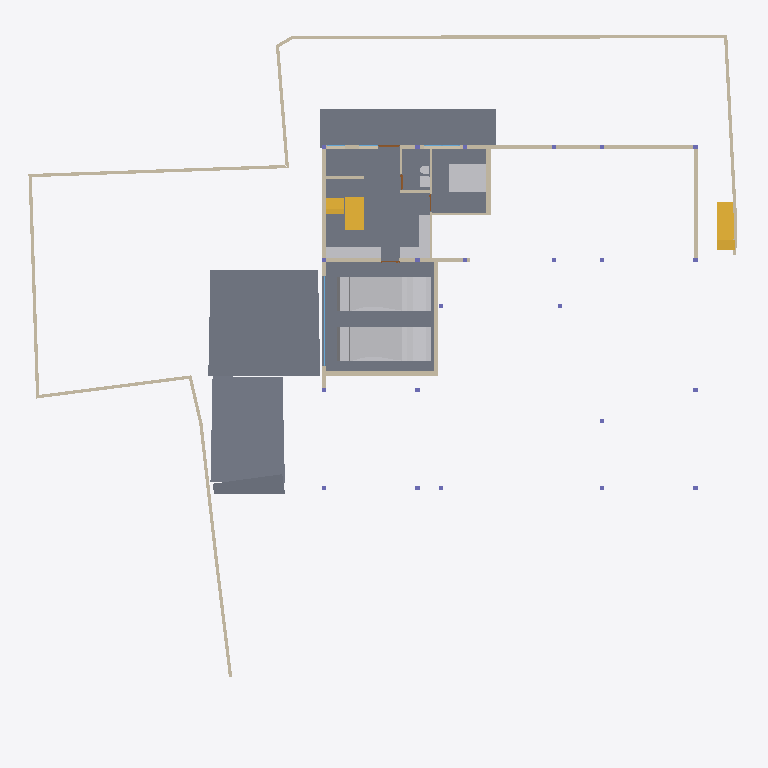
Plan cut of the same IFC building model at storey 'CELLAR' (level -2.55 m, cut at -1.15 m), seen from above with north up, elements coloured by IFC class: 24 walls (beige), 8 other elements (light grey), 6 slabs (grey), 3 stair flights (yellow), 2 windows (light blue), 2 doors (brown). Cut surfaces are drawn darker.
Extent 39.1 m × 38.4 m × 7.7 m (x, y, z). Storeys (5): CELLAR at -2.55 m; GROUND  at 0.00 m; GROUND FLOOR at 0.45 m; GF Lintel at 3.15 m; FIRST FLOOR at 3.65 m. Elements (283): 58 IfcWall, 52 IfcBeam, 39 IfcWindow, 26 IfcSlab, 24 IfcFurniture, 23 IfcColumn, 15 IfcDoor, 15 IfcSanitaryTerminal, 13 IfcFurnishingElement, 6 IfcCovering, 3 IfcElectricAppliance, 3 IfcStairFlight.

HEADER;
FILE_DESCRIPTION(('ViewDefinition [CoordinationView]'),'2;1');
FILE_NAME('Manilal.ifc','2025-02-08T21:51:30+05:30',(),(),'IfcOpenShell 0.8.0','Bonsai 0.8.0','');
FILE_SCHEMA(('IFC4X3'));
ENDSEC;
DATA;
#1480=IFCPROJECT('2TuuvCHJz54PsFPcraEbH$',$,'My Project',$,$,$,$,(#3,#128),#1481);
#3305=IFCSITE('0lpfVeOW52QfroqLYyHNY2',$,'My Site',$,$,#26,$,$,$,$,$,$,$,$);
#22021=IFCSITE('3bEIgyqTrDuwi1cEDDCOva',$,'Site',$,$,#223414,#22354,$,$,$,$,$,$,$);
#3313=IFCBUILDING('0MzaWOaS178x5FMqOflU3C',$,'My Building',$,$,#25,$,$,$,$,$,$);
#2081=IFCBUILDINGSTOREY('09kFoqoxrCvB1_fcEsMZsQ',$,'GROUND FLOOR',$,$,#217,$,$,$,$);
#2986=IFCBUILDINGSTOREY('0zoFHJ9PnFW80M$mIVDQW3',$,'CELLAR',$,$,#14477,$,$,$,$);
#17145=IFCBUILDINGSTOREY('0MckaoTknA3edZMUNhTyAK',$,'FIRST FLOOR',$,$,#17254,$,$,$,$);
#20035=IFCBUILDINGSTOREY('3LpnsPikv4mRTBpfC3WQtx',$,'GROUND ',$,$,#20051,$,$,$,$);
#23582=IFCBUILDINGSTOREY('0DtUgpQ1b6nBmkLmvc_ehu',$,'GF Lintel',$,$,#23767,$,$,$,$);
#15655=IFCSLAB('3aSar1Jj9DLfSAmIm2knx1',$,'Slab',$,$,#16119,#15669,$,$);
#29381=IFCSLAB('30Y2A3Waj1_g7GRY9nwvu4',$,'Slab',$,$,#45978,#29392,$,$);
#29348=IFCSLAB('1A5GJs4GvBjeLaBLjkEViO',$,'Slab',$,$,#235069,#29359,$,$);
#234743=IFCSLAB('3oqjVkrxP2kO8hyL_1bqut',$,'Slab',$,$,#235134,#234764,$,$);
#19398=IFCVEHICLE('0rzGDxo0H1CRYsT$ARQpVS',$,'Vehicle',$,$,#245789,#19411,$,$);
#93186=IFCVEHICLE('09kCGSf$LDBwv0agp2PRhM',$,'Vehicle',$,$,#245794,#93199,$,$);
#229124=IFCWALL('3MfSYaOiTA4AjSKpPvRhyi',$,'Wall',$,$,#235129,#229135,$,$);
#170412=IFCWALL('02QSUeXF96zws6rSEwOtxB',$,'Wall',$,$,#170548,#170423,$,$);
#29284=IFCSLAB('3iSMNRhjn6RxAf9MsQotHf',$,'Slab',$,$,#235074,#29295,$,$);
#171459=IFCFURNITURE('2eCSdMrzH5F8FKRq_Kat7X',$,'Furniture',$,$,#326586,#171491,$,$);
#28186=IFCWALL('2UlyJbGOL47vem9W3W5T7b',$,'Wall',$,$,#214889,#28197,$,$);
#234006=IFCSTAIRFLIGHT('3wcH7UBK18dABbNeCZZCJb',$,'StairFlight',$,$,#235119,#234019,$,11,10,0.180000001733953,0.150000005960464,.STRAIGHT.);
#214630=IFCWALL('1v3BeDslv3W8LfR3WiqTEd',$,'Wall',$,$,#214830,#214641,$,$);
#31084=IFCSLAB('2mJ_WBIbT6SAfJpED8Xgcm',$,'Slab',$,$,#326591,#31095,$,$);
#191416=IFCSTAIRFLIGHT('386RaYCYXCw8KqI7mwrwdm',$,'StairFlight.001',$,$,#316444,#191445,$,6,5,0.186666667461395,0.25,.STRAIGHT.);
#26216=IFCWALL('0OsEPs_bHDiuVXt9yc07Ua',$,'Wall',$,$,#229691,#26227,$,$);
#323032=IFCFURNITURE('22FL70C_91$9Siy4CzgYVV',$,'Furniture',$,$,#323068,#323043,$,$);
#14894=IFCWALL('3LM7Pm6Iv8$Bf3kD16vEYX',$,'Wall',$,$,#277686,#14905,$,$);
#27353=IFCWALL('2Y2Bm57Cb8Exxz7st0aRUc',$,'Wall',$,$,#214921,#27364,$,$);
#30905=IFCWALL('0J9S4Srlb1MOsgNvH90_Ni',$,'Wall',$,$,#277657,#30916,$,$);
#14810=IFCWALL('1YbjuILpv4AxLe7Ucp54z8',$,'Wall',$,$,#245122,#14821,$,$);
#186191=IFCWALL('1Esm3AND1CI8J4fqgYsqen',$,'Wall',$,$,#186360,#186202,$,$);
#29467=IFCWALL('2U66_ERPrD$A$2PTOc1bPA',$,'Wall',$,$,#271329,#29478,$,$);
#27060=IFCWALL('10l$0x7lzBbBMMGF1qxI0s',$,'Wall',$,$,#27511,#27071,$,$);
#26619=IFCWALL('0FMxrmeoPF7x0oR7G9$aVh',$,'Wall',$,$,#27506,#26630,$,$);
#28224=IFCWALL('10RvTK_K97Xg3Zon6pJwxP',$,'Wall',$,$,#229504,#28235,$,$);
#319577=IFCFURNITURE('0fdrhMOd5CYABI21svJpWT',$,'Furniture',$,$,#323006,#319588,$,$);
#175542=IFCFURNITURE('0rkBbNDlLBse4ihW$AUWVP',$,'Furniture',$,$,#319643,#175553,$,$);
#101546=IFCWALL('0Rf_6ET3jB1A$TE_PSB8cB',$,'Wall',$,$,#322961,#101557,$,$);
#51049=IFCSTAIRFLIGHT('0QDG9AXQX0PgjOZTZBSSJQ',$,'StairFlight',$,$,#326777,#51062,$,11,10,0.180000001733953,0.150000005960464,.STRAIGHT.);
#322727=IFCWALL('0NXfgi9BT5$x6dqiz38cKQ',$,'Wall',$,$,#322883,#322738,$,$);
#27098=IFCWALL('2qQNxnpy98iB6JMyhLi2FK',$,'Wall',$,$,#27516,#27109,$,$);
#14729=IFCWALL('2kOOzhf3b4QORblHJUR6b5',$,'Wall',$,$,#271324,#14740,$,$);
#322899=IFCWALL('301zTpBY56QRbhbSgqyTtD',$,'Wall',$,$,#322943,#322910,$,$);
#157672=IFCWALL('0uchRx$l984OM1mMLwWf3F',$,'Wall',$,$,#326581,#157683,$,$);
#157929=IFCSANITARYTERMINAL('1fQERzEw932PSVsf5Pan1Y',$,'SanitaryTerminal',$,$,#323110,#157942,$,$);
#18623=IFCWINDOW('0ge9G9fGz6TwGxq3OxN388',$,'Window.013',$,$,#265441,#44702,'DB',2.79999995231628,4.92999982833862,$,$,$);
#319468=IFCWALL('0zD_rApJLFefqYg0GKIhzz',$,'Wall',$,$,#322789,#319479,$,$);
#234091=IFCWALL('1iQ5aVFUf7quip2Xs5OAmT',$,'Wall',$,$,#234172,#234102,$,$);
#101891=IFCSANITARYTERMINAL('1ynXfcIYL2FgZOvaNltjdb',$,'SanitaryTerminal',$,$,#323115,#101904,$,$);
#28303=IFCWALL('27XUrfdFf8NB4WaAp9CQAl',$,'Wall',$,$,#235124,#28314,$,$);
#245246=IFCWALL('0fvIejk9r9ru81UP$ZU6_y',$,'Wall',$,$,#274466,#245257,$,$);
#249382=IFCDOOR('0POjYPQXLAYhZAThJ4gZOJ',$,'Door',$,$,#266324,#249695,$,2.09999990463257,1.20000004768372,$,$,$);
#245853=IFCWINDOW('1p0s$1sPn6BPhzJkMmLcNG',$,'Window',$,$,#283642,#245866,$,1.79999995231628,3.45000004768372,$,$,$);
#246232=IFCDOOR('0vunh5A1572A$$wlCUFyXD',$,'Door',$,$,#326326,#326276,$,2.09999990463257,1.0,$,$,$);
ENDSEC;
